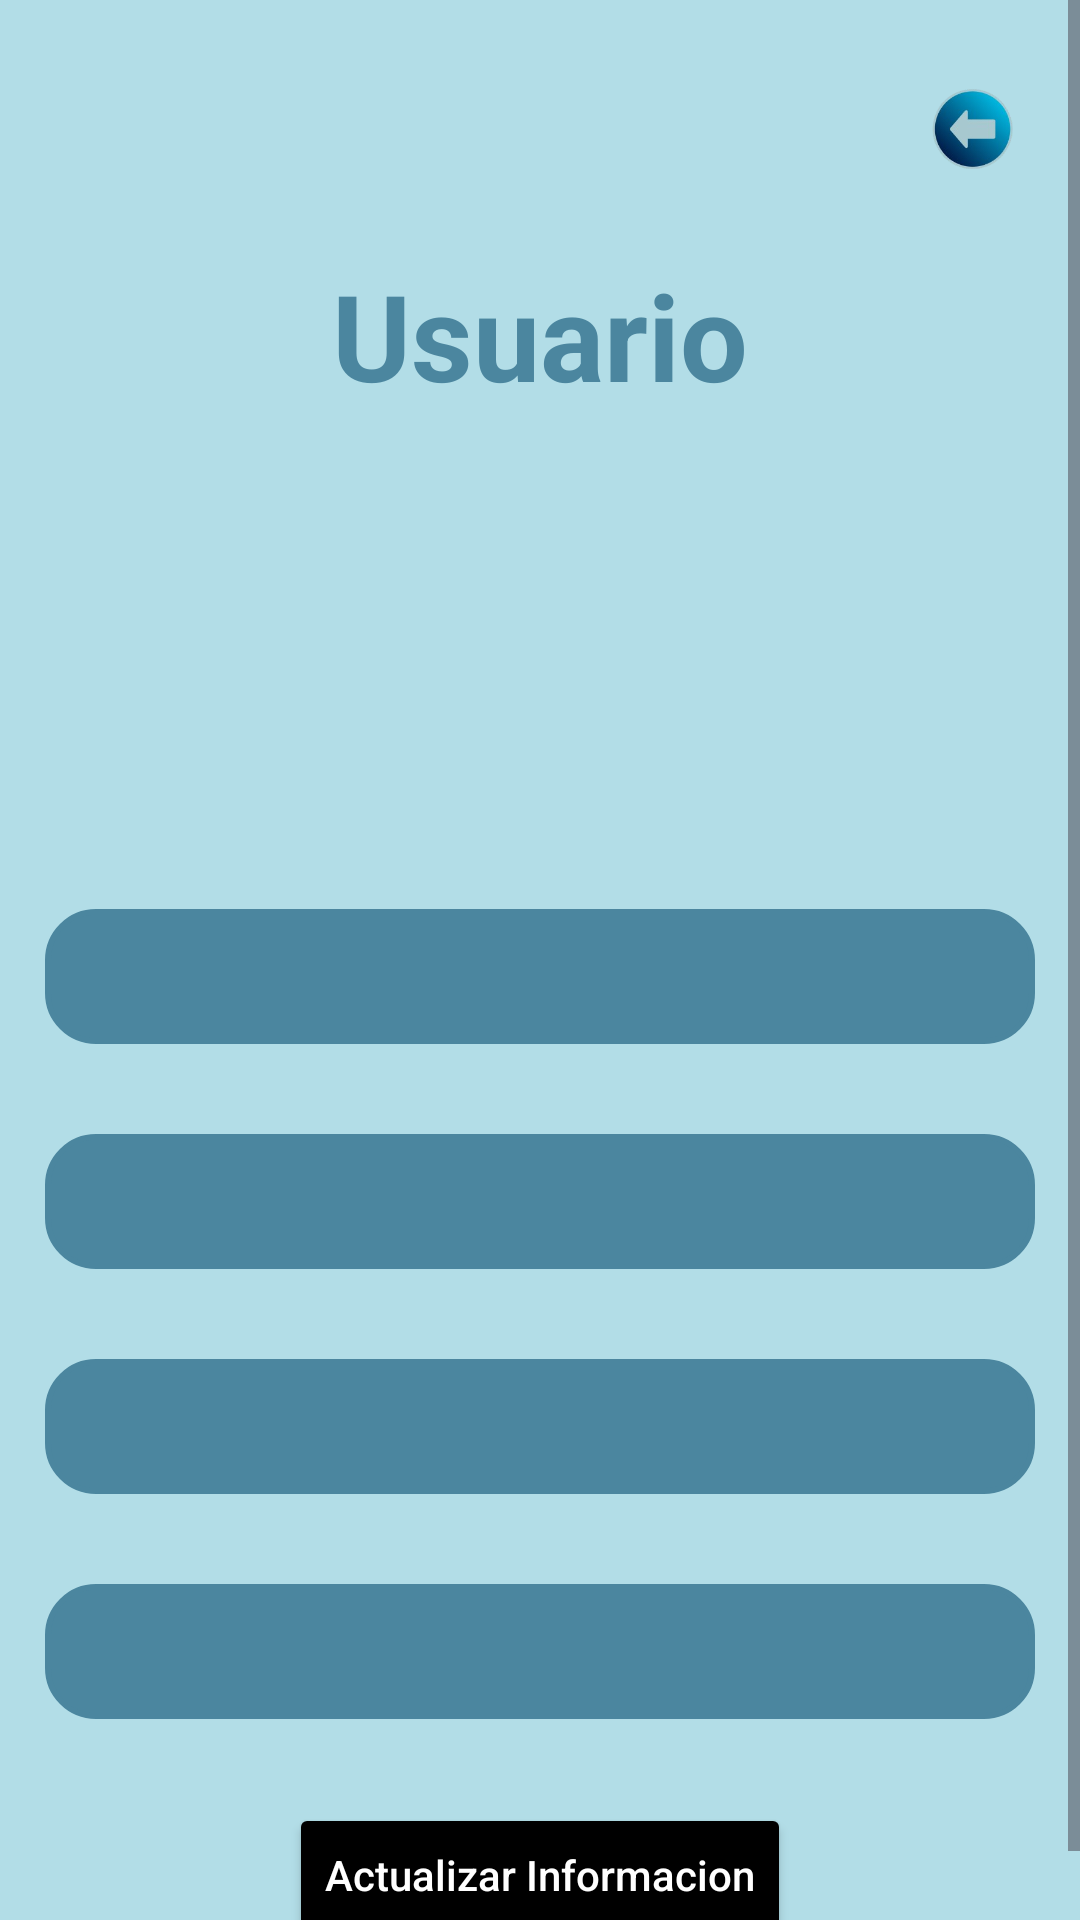

The Android layout XML behind this screen, and the referenced resources:
<!-- AndroidManifest.xml: application theme Theme.MyApplication -->
<!-- res/layout/activity_main2_usuario.xml -->
<?xml version="1.0" encoding="utf-8"?>
<ScrollView
    xmlns:android="http://schemas.android.com/apk/res/android"
    android:layout_width="match_parent"
    android:layout_height="match_parent"
    android:background="#B2DDE7">

    <LinearLayout
        android:layout_width="match_parent"
        android:layout_height="wrap_content"
        android:orientation="vertical"
        android:padding="15dp">

        
        <ImageView
            android:id="@+id/salida_olvido3"
            android:layout_width="42dp"
            android:layout_height="42dp"
            android:layout_gravity="end"
            android:layout_marginTop="8dp"
            android:src="@drawable/retroceso"
            android:contentDescription="icono salida" />

        
        <TextView
            android:id="@+id/label_title"
            android:layout_width="match_parent"
            android:layout_height="wrap_content"
            android:layout_marginTop="20dp"
            android:gravity="center"
            android:text="Usuario"
            android:textColor="#4B869F"
            android:textSize="40sp"
            android:textStyle="bold" />

        

        
        <LinearLayout
            android:layout_width="match_parent"
            android:layout_height="wrap_content"
            android:layout_gravity="center"
            android:layout_marginHorizontal="20dp"
            android:layout_marginTop="20dp"
            android:background="@drawable/bg_panel_redondo"
            android:elevation="4dp"
            android:gravity="center_vertical"
            android:orientation="horizontal"
            android:padding="12dp">

            
            <ImageView
                android:layout_width="70dp"
                android:layout_height="70dp"
                android:layout_marginEnd="30dp"
                android:src="@drawable/usuario" />

            
            <LinearLayout
                android:layout_width="wrap_content"
                android:layout_height="wrap_content"
                android:orientation="vertical">

                <TextView
                    android:id="@+id/nombre_label"
                    android:layout_width="wrap_content"
                    android:layout_height="wrap_content"
                    android:text=""
                    android:textColor="#000"
                    android:textSize="30sp"
                    android:textStyle="bold" />

                <TextView
                    android:id="@+id/apellido_label"
                    android:layout_width="wrap_content"
                    android:layout_height="wrap_content"
                    android:text=""
                    android:textColor="#000"
                    android:textSize="30sp"
                    android:textStyle="bold" />
            </LinearLayout>
        </LinearLayout>


        <EditText
            android:id="@+id/nombre_text"
            android:layout_width="match_parent"
            android:layout_height="45dp"
            android:layout_marginTop="40dp"
            android:background="@drawable/edit_text_usuario"
            android:padding="8dp"
            android:textSize="17sp"
            android:hint=""
            android:gravity="center"/>

        <EditText
            android:id="@+id/apellido_text"
            android:layout_width="match_parent"
            android:layout_height="45dp"
            android:layout_marginTop="30dp"
            android:background="@drawable/edit_text_usuario"
            android:padding="8dp"
            android:textSize="17sp"
            android:hint=""
            android:gravity="center"/>

        <EditText
            android:id="@+id/correo_electronico_text"
            android:layout_width="match_parent"
            android:layout_height="45dp"
            android:layout_marginTop="30dp"
            android:background="@drawable/edit_text_usuario"
            android:padding="8dp"
            android:textSize="17sp"
            android:hint=""
            android:gravity="center"/>


        <EditText
            android:id="@+id/fecha_de_nacimiento_text"
            android:layout_width="match_parent"
            android:layout_height="45dp"
            android:layout_marginTop="30dp"
            android:background="@drawable/edit_text_usuario"
            android:padding="8dp"
            android:textSize="17sp"
            android:hint=""
            android:gravity="center"/>

        
        <Button
            android:id="@+id/login_button"
            android:layout_width="wrap_content"
            android:layout_height="wrap_content"
            android:layout_marginTop="28dp"
            android:layout_gravity="center"
            android:backgroundTint="#000000"
            android:text="Actualizar Informacion"
            android:textAllCaps="false"
            android:textColor="#FFFFFF" />
    </LinearLayout>
</ScrollView>
<!-- resources referenced by this layout -->
<resources>
  <!-- drawable edit_text_usuario (drawable) -->
  <?xml version="1.0" encoding="utf-8"?>
  <layer-list xmlns:android="http://schemas.android.com/apk/res/android">
  
  
      <item>
          <shape android:shape="rectangle">
              <solid android:color="#4B869F" />
              <corners android:radius="16dp" />
              <stroke android:width="2dp" android:color="#4B869F" />
          </shape>
      </item>
  
  </layer-list>
  <!-- drawable retroceso: png bitmap (drawable, 26073 bytes) -->
  <style name="Theme.MyApplication" parent="Base.Theme.MyApplication" />
  <style name="Base.Theme.MyApplication" parent="Theme.Material3.DayNight.NoActionBar">
          
          <item name="android:statusBarColor">#FFFFFF</item> 
      </style>
</resources>
